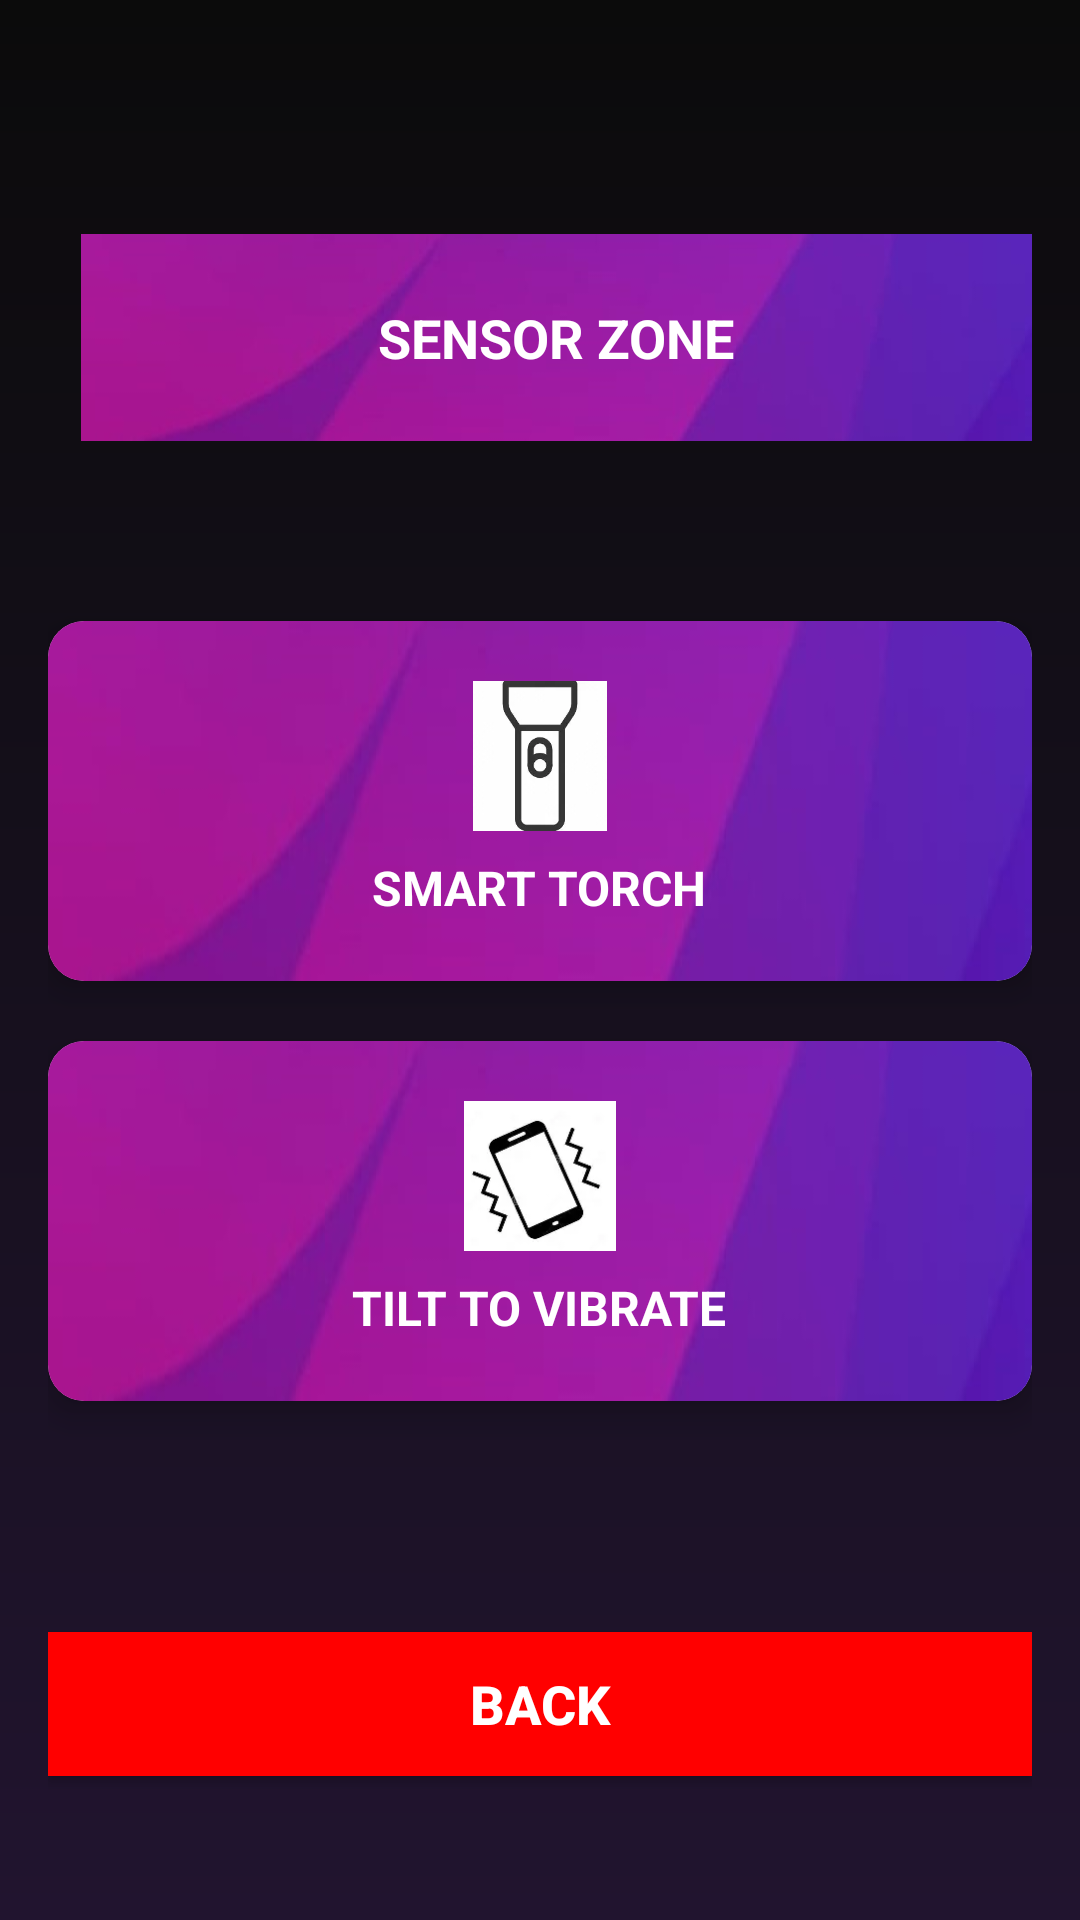

This screen was rendered from an Android layout file. Write that file and the resources it references.
<!-- AndroidManifest.xml: application theme Theme.TechVox -->
<!-- res/layout/activity_sensorzone.xml -->
<?xml version="1.0" encoding="utf-8"?>
<RelativeLayout xmlns:android="http://schemas.android.com/apk/res/android"
    xmlns:app="http://schemas.android.com/apk/res-auto"
    android:id="@+id/sensorLayout"
    android:layout_width="match_parent"
    android:layout_height="match_parent"
    android:background="@drawable/backg"
    android:padding="16dp">

    

    
    <TextView
        android:id="@+id/title"
        android:layout_width="wrap_content"
        android:layout_height="69dp"
        android:layout_alignParentStart="true"
        android:layout_alignParentTop="true"
        android:layout_marginStart="11dp"
        android:layout_marginTop="62dp"
        android:layout_marginBottom="20dp"
        android:background="@drawable/bg6"
        android:gravity="center"
        android:padding="12dp"
        android:text="SENSOR ZONE"
        android:textColor="#FFFFFF"
        android:textSize="18sp"
        android:textStyle="bold" />

    <androidx.cardview.widget.CardView
        android:id="@+id/btnSmartTorch"
        android:layout_width="match_parent"
        android:layout_height="120dp"
        android:layout_below="@id/title"
        android:layout_marginTop="40dp"
        android:layout_marginBottom="20dp"
        android:clickable="true"
        android:focusable="true"
        app:cardCornerRadius="12dp"
        app:cardElevation="6dp"
        android:foreground="?attr/selectableItemBackground">

        <LinearLayout
            android:layout_width="match_parent"
            android:layout_height="match_parent"
            android:orientation="vertical"
            android:gravity="center"
            android:background="@drawable/bg6">

            <ImageView
                android:layout_width="100dp"
                android:layout_height="50dp"
                android:src="@drawable/to"/>

            <TextView
                android:layout_width="wrap_content"
                android:layout_height="wrap_content"
                android:text="SMART TORCH"
                android:textColor="#FFFFFF"
                android:textSize="16sp"
                android:textStyle="bold"
                android:layout_marginTop="8dp"/>
        </LinearLayout>
    </androidx.cardview.widget.CardView>

    
    <androidx.cardview.widget.CardView
        android:id="@+id/btnTiltVibrate"
        android:layout_width="match_parent"
        android:layout_height="120dp"
        android:layout_below="@id/btnSmartTorch"
        android:layout_marginBottom="40dp"
        android:clickable="true"
        android:focusable="true"
        app:cardCornerRadius="12dp"
        app:cardElevation="6dp"
        android:foreground="?attr/selectableItemBackground">

        <LinearLayout
            android:layout_width="match_parent"
            android:layout_height="match_parent"
            android:orientation="vertical"
            android:gravity="center"
            android:background="@drawable/bg6">

            <ImageView
                android:layout_width="100dp"
                android:layout_height="50dp"
                android:src="@drawable/vi" />

            <TextView
                android:layout_width="wrap_content"
                android:layout_height="wrap_content"
                android:text="TILT TO VIBRATE"
                android:textColor="#FFFFFF"
                android:textSize="16sp"
                android:textStyle="bold"
                android:layout_marginTop="8dp"/>
        </LinearLayout>
    </androidx.cardview.widget.CardView>

    
    <Button
        android:id="@+id/btnBack"
        android:layout_width="match_parent"
        android:layout_height="wrap_content"
        android:layout_alignParentBottom="true"
        android:layout_marginBottom="32dp"
        android:background="#FF0000"
        android:paddingLeft="30dp"
        android:paddingRight="30dp"
        android:text="BACK"
        android:textColor="#FFFFFF"
        android:textStyle="bold"
        android:textSize="18sp"/>
</RelativeLayout>
<!-- resources referenced by this layout -->
<resources>
  <!-- drawable backg (drawable) -->
  <?xml version="1.0" encoding="utf-8"?>
  <shape xmlns:android="http://schemas.android.com/apk/res/android">
      <gradient
          android:type="linear"
          android:startColor="#0B0B0B"
  
          android:endColor="#21142F"
          android:angle="100"/>
  </shape>
  <!-- drawable bg6: jpeg bitmap (drawable, 6094 bytes) -->
  <!-- drawable to: png bitmap (drawable, 1254 bytes) -->
  <!-- drawable vi: png bitmap (drawable, 12602 bytes) -->
  <style name="Theme.TechVox" parent="Base.Theme.TechVox" />
  <style name="Base.Theme.TechVox" parent="Theme.AppCompat.DayNight">
          
          
      </style>
</resources>
